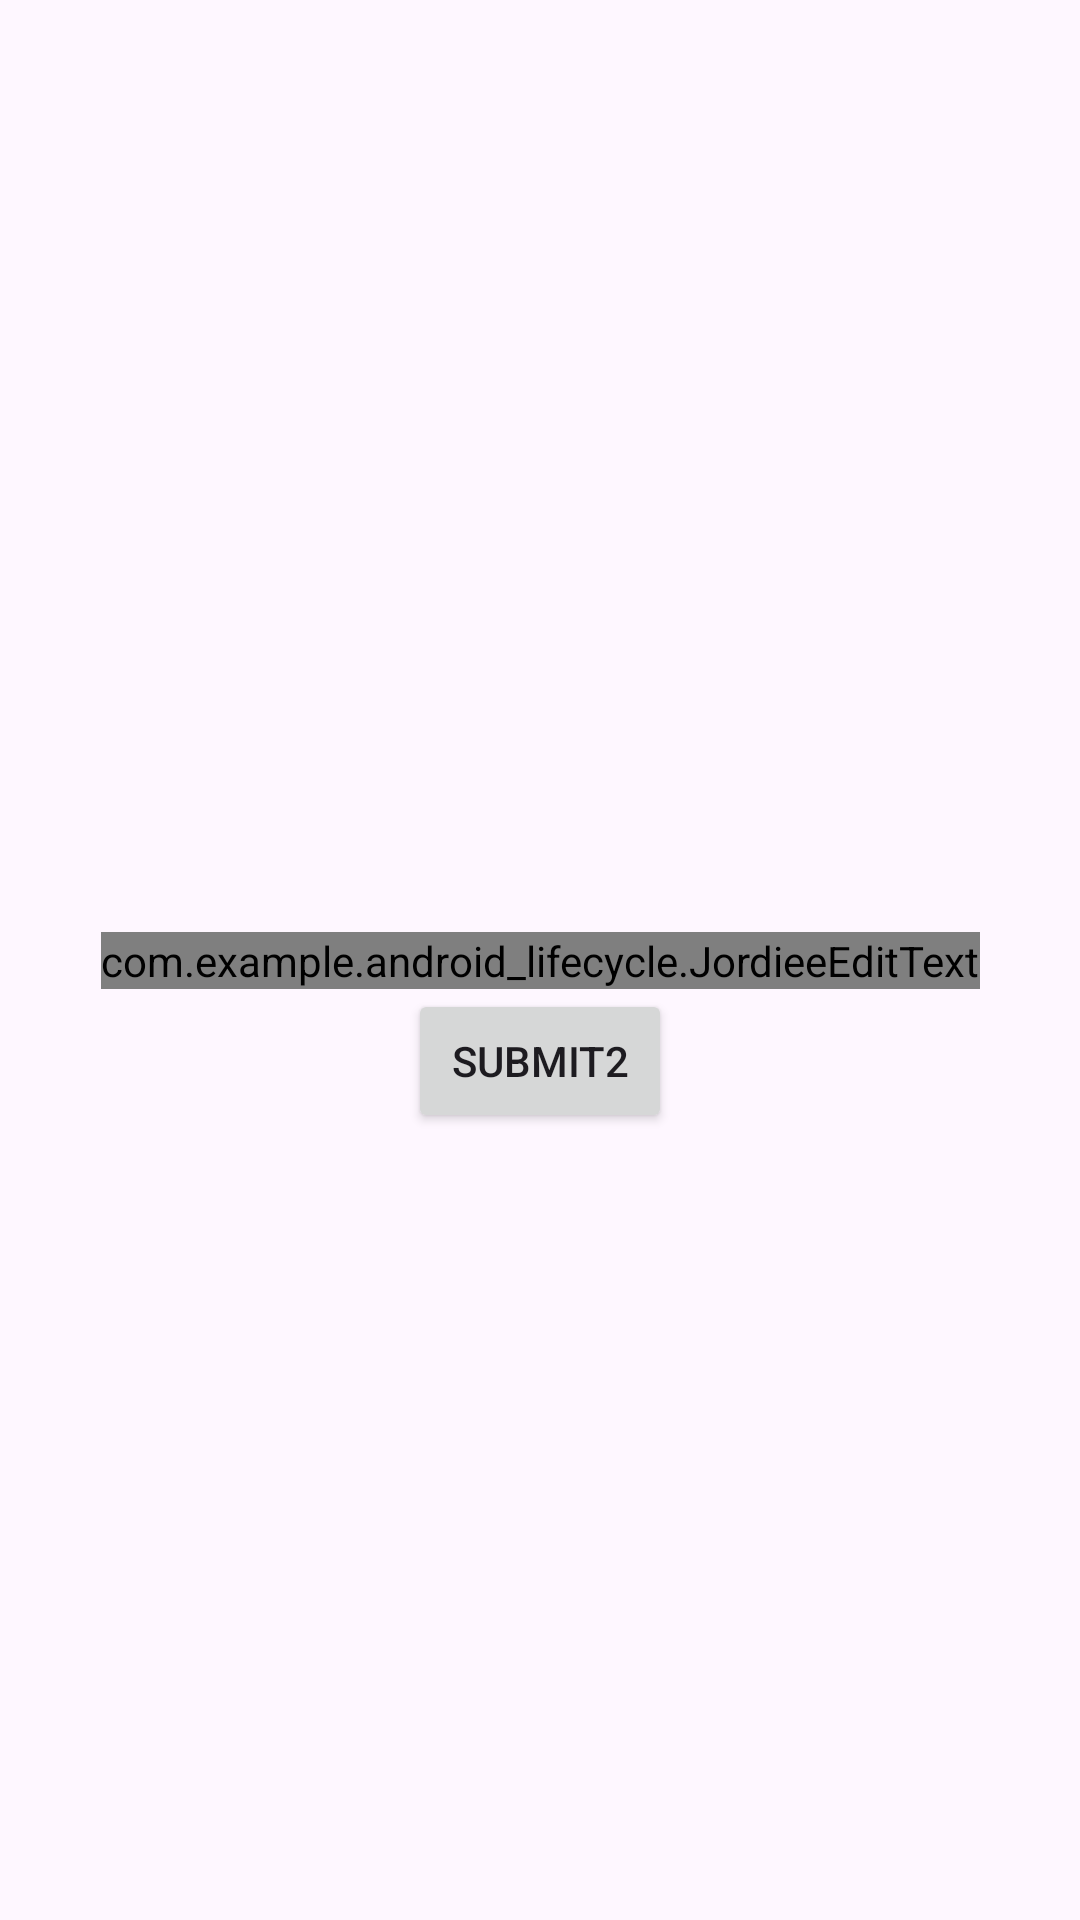

This screen was rendered from an Android layout file. Write that file and the resources it references.
<!-- AndroidManifest.xml: application theme Theme.Android_lifecycle -->
<!-- res/layout/fragment_two_config_change.xml -->
<?xml version="1.0" encoding="utf-8"?>
<androidx.constraintlayout.widget.ConstraintLayout xmlns:android="http://schemas.android.com/apk/res/android"
    xmlns:app="http://schemas.android.com/apk/res-auto"
    xmlns:tools="http://schemas.android.com/tools"
    android:layout_width="match_parent"
    android:layout_height="match_parent"
    tools:context=".ConfigChangeFragment">

    <com.example.android_lifecycle.JordieeEditText
        android:id="@+id/cb_1"
        android:layout_width="wrap_content"
        android:layout_height="wrap_content"
        app:layout_constraintBottom_toBottomOf="parent"
        app:layout_constraintEnd_toEndOf="parent"
        app:layout_constraintStart_toStartOf="parent"
        app:layout_constraintTop_toTopOf="parent" />

    <Button
        android:id="@+id/buttonSubmit"
        android:layout_width="wrap_content"
        android:layout_height="wrap_content"
        android:text="@string/submit2"
        app:layout_constraintStart_toStartOf="parent"
        app:layout_constraintEnd_toEndOf="parent"
        app:layout_constraintTop_toBottomOf="@+id/cb_1"
        />


</androidx.constraintlayout.widget.ConstraintLayout>
<!-- resources referenced by this layout -->
<resources>
  <string name="submit2">submit2</string>
  <style name="Theme.Android_lifecycle" parent="Base.Theme.Android_lifecycle" />
  <style name="Base.Theme.Android_lifecycle" parent="Theme.Material3.DayNight.NoActionBar">
          
          
      </style>
</resources>
